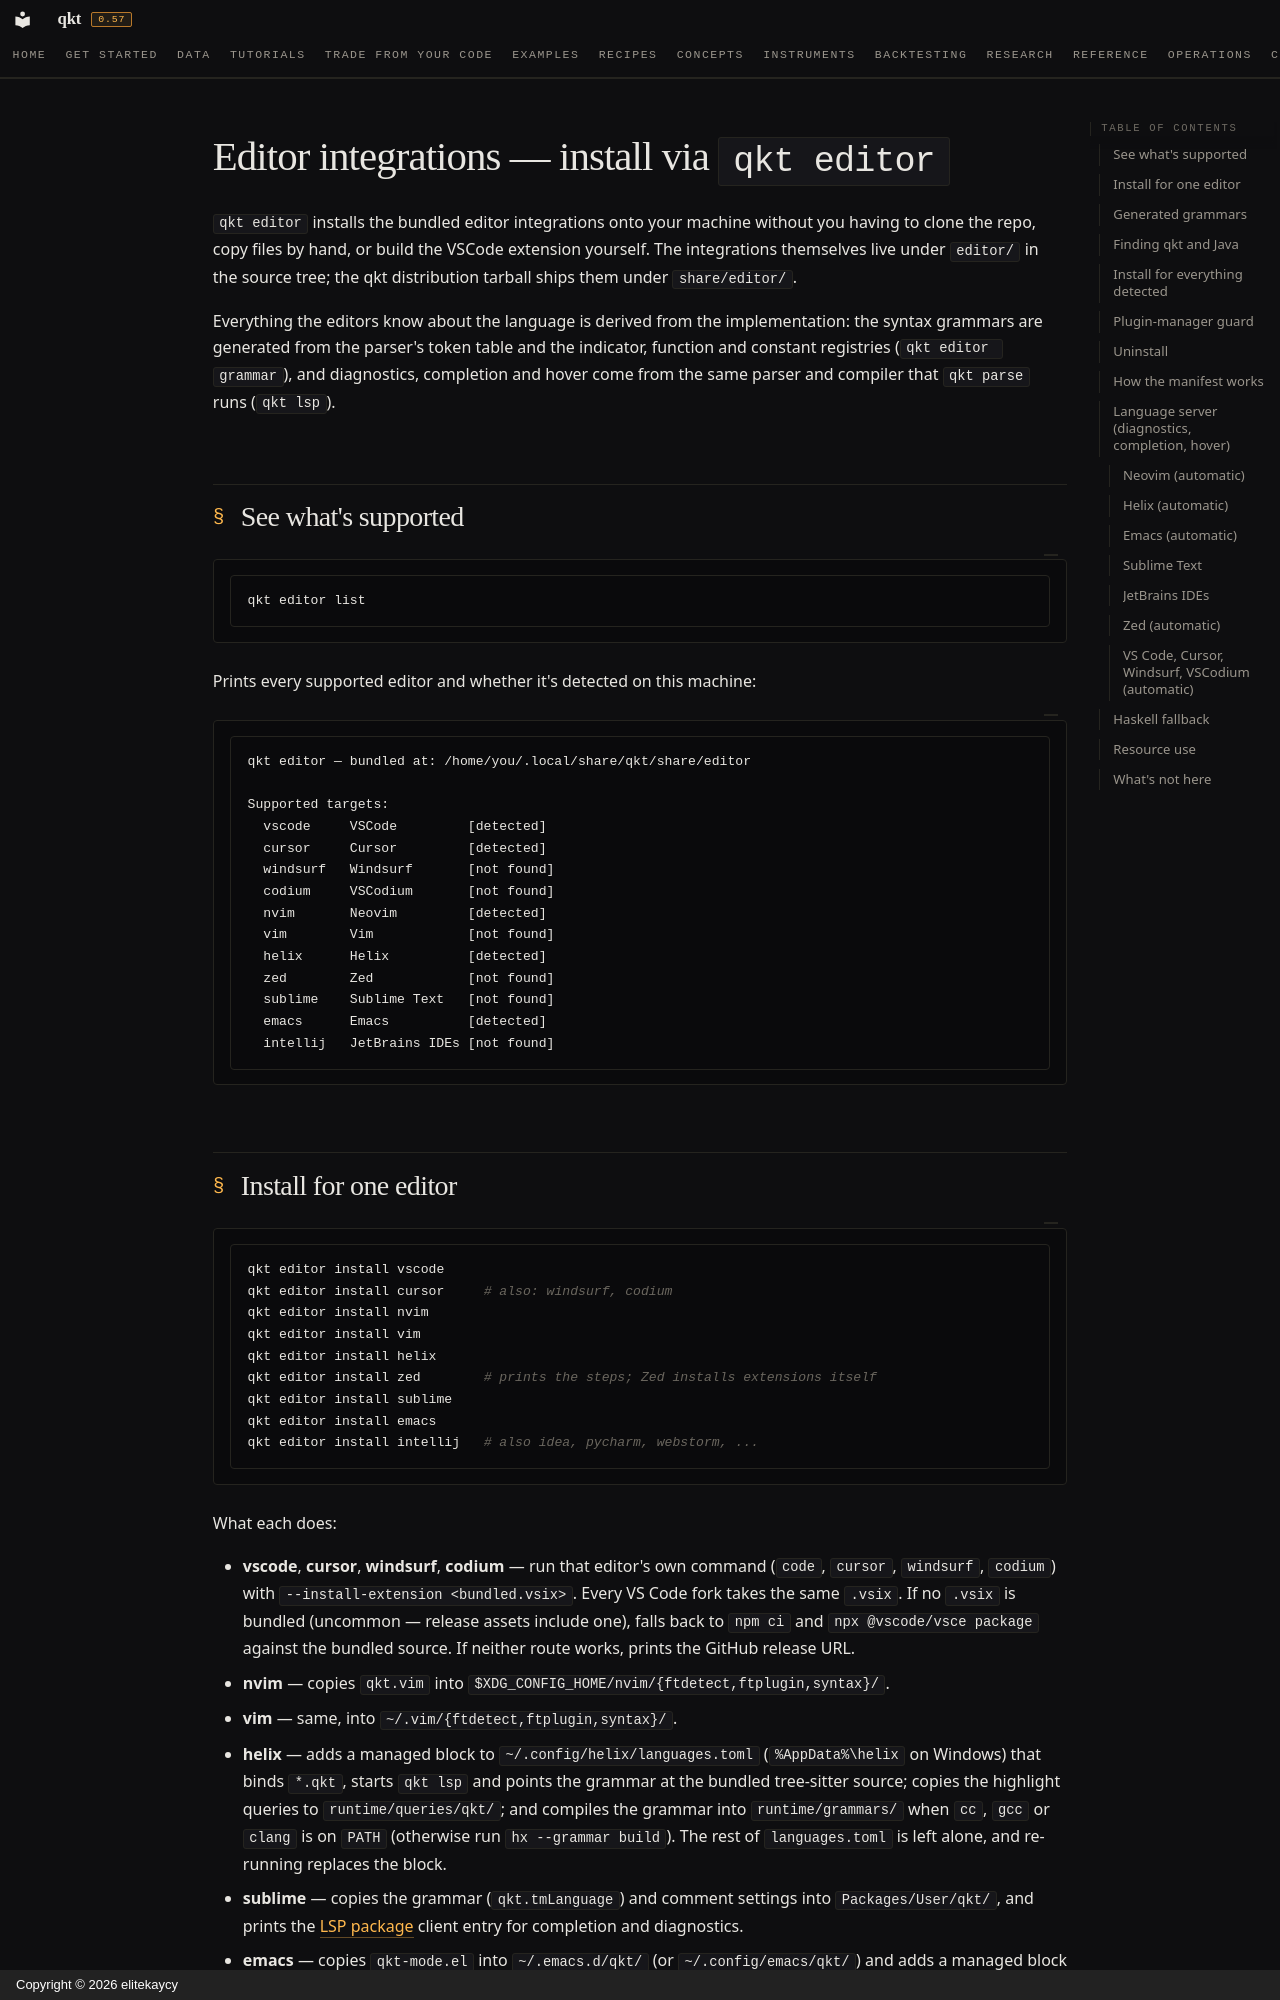

repository: elitekaycy/qkt · page: how-to/editor-integrations/index.html · generator: mkdocs · copyright: Copyright © 2026 elitekaycy

# Editor integrations — install via `qkt editor`

`qkt editor` installs the bundled editor integrations onto your machine without you having to clone the repo, copy files by hand, or build the VSCode extension yourself. The integrations themselves live under `editor/` in the source tree; the qkt distribution tarball ships them under `share/editor/`.

Everything the editors know about the language is derived from the implementation: the syntax
grammars are generated from the parser's token table and the indicator, function and constant
registries (`qkt editor grammar`), and diagnostics, completion and hover come from the same
parser and compiler that `qkt parse` runs (`qkt lsp`).

## See what's supported

```bash
qkt editor list
```

Prints every supported editor and whether it's detected on this machine:

```
qkt editor — bundled at: /home/you/.local/share/qkt/share/editor

Supported targets:
  vscode     VSCode         [detected]
  cursor     Cursor         [detected]
  windsurf   Windsurf       [not found]
  codium     VSCodium       [not found]
  nvim       Neovim         [detected]
  vim        Vim            [not found]
  helix      Helix          [detected]
  zed        Zed            [not found]
  sublime    Sublime Text   [not found]
  emacs      Emacs          [detected]
  intellij   JetBrains IDEs [not found]
```
